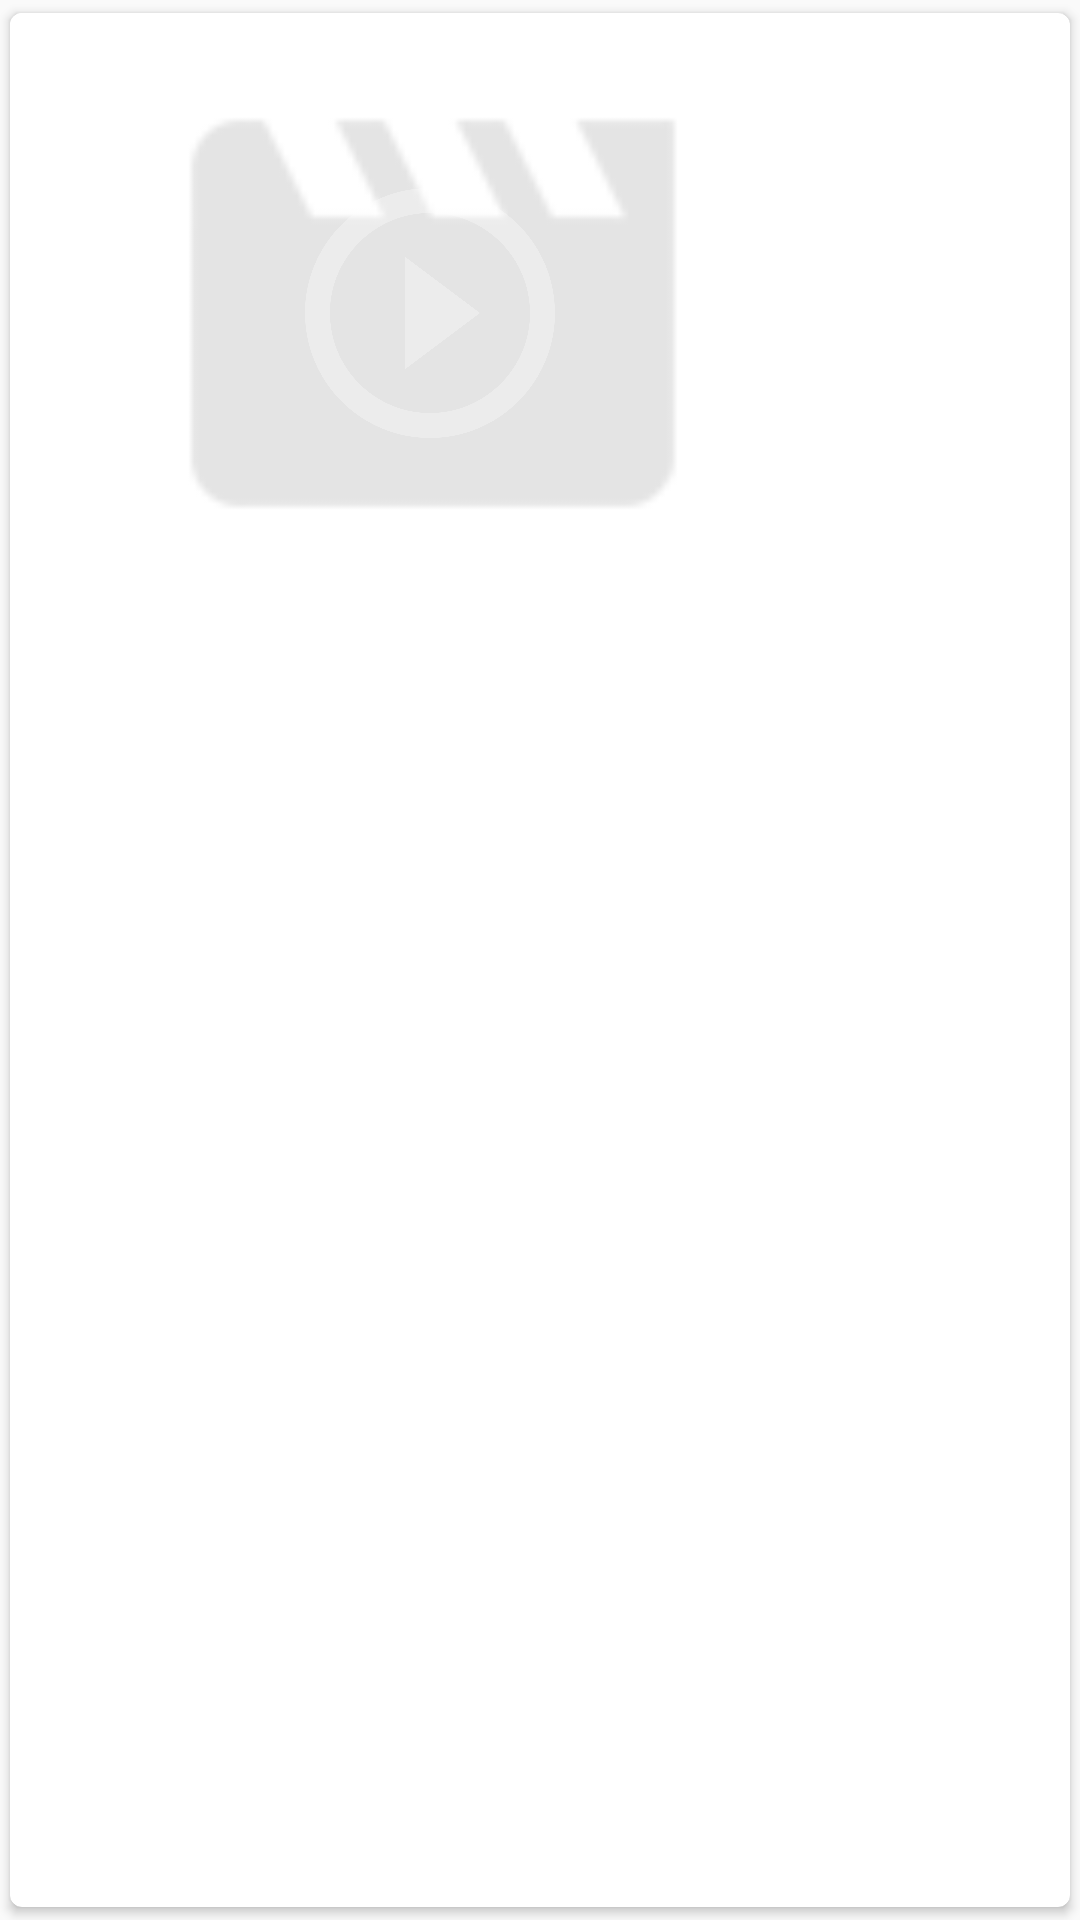

Write the Android layout XML for this screen, with the resource values it uses.
<!-- AndroidManifest.xml: application theme AppTheme -->
<!-- res/layout/fragment_movie_videos_item.xml -->
<?xml version="1.0" encoding="utf-8"?>
<android.support.v7.widget.CardView xmlns:android="http://schemas.android.com/apk/res/android"
    xmlns:card_view="http://schemas.android.com/apk/res-auto"
    android:id="@+id/card_view"
    android:layout_width="@dimen/dimen_280dp"
    android:layout_height="@dimen/dimen_200dp"
    android:layout_gravity="center"
    card_view:cardCornerRadius="@dimen/dimen_4dp"
    card_view:cardUseCompatPadding="true">

    <RelativeLayout style="@style/wrap_wrap">

        <ImageView
            android:id="@+id/thumbnail"
            android:layout_width="@dimen/dimen_280dp"
            android:layout_height="@dimen/dimen_200dp"
            android:contentDescription="@string/app_imageview_video_description"
            android:scaleType="centerCrop"
            android:src="@mipmap/ic_movie_thumb" />

        <ImageView
            android:layout_width="@dimen/dimen_100dp"
            android:layout_height="@dimen/dimen_100dp"
            android:layout_centerHorizontal="true"
            android:layout_centerVertical="true"
            android:src="@drawable/ic_play" />

    </RelativeLayout>
</android.support.v7.widget.CardView>
<!-- resources referenced by this layout -->
<resources>
  <dimen name="dimen_100dp">100dp</dimen>
  <dimen name="dimen_200dp">200dp</dimen>
  <dimen name="dimen_280dp">280dp</dimen>
  <dimen name="dimen_4dp">4dp</dimen>
  <!-- drawable ic_play (drawable) -->
  <vector xmlns:android="http://schemas.android.com/apk/res/android"
      android:width="24dp"
      android:height="24dp"
      android:alpha="0.30"
      android:viewportHeight="24.0"
      android:viewportWidth="24.0">
      <path
          android:fillColor="#FFFFFFFF"
          android:pathData="M10,16.5l6,-4.5 -6,-4.5v9zM12,2C6.48,2 2,6.48 2,12s4.48,10 10,10 10,-4.48 10,-10S17.52,2 12,2zM12,20c-4.41,0 -8,-3.59 -8,-8s3.59,-8 8,-8 8,3.59 8,8 -3.59,8 -8,8z" />
  </vector>
  <!-- mipmap ic_movie_thumb: png bitmap (mipmap-hdpi, 693 bytes) -->
  <string name="app_imageview_video_description">Image Thumbnail of The Movie</string>
  <style name="wrap_wrap">
          <item name="android:layout_width">wrap_content</item>
          <item name="android:layout_height">wrap_content</item>
      </style>
  <style name="AppTheme" parent="Theme.AppCompat.Light.NoActionBar">
          <item name="colorPrimary">@color/colorPrimary</item>
          <item name="colorPrimaryDark">@color/colorPrimaryDark</item>
          <item name="colorAccent">@color/colorAccent</item>
      </style>
  <color name="colorPrimary">#263238</color>
  <color name="colorPrimaryDark">#000000</color>
  <color name="colorAccent">#673AB7</color>
</resources>
